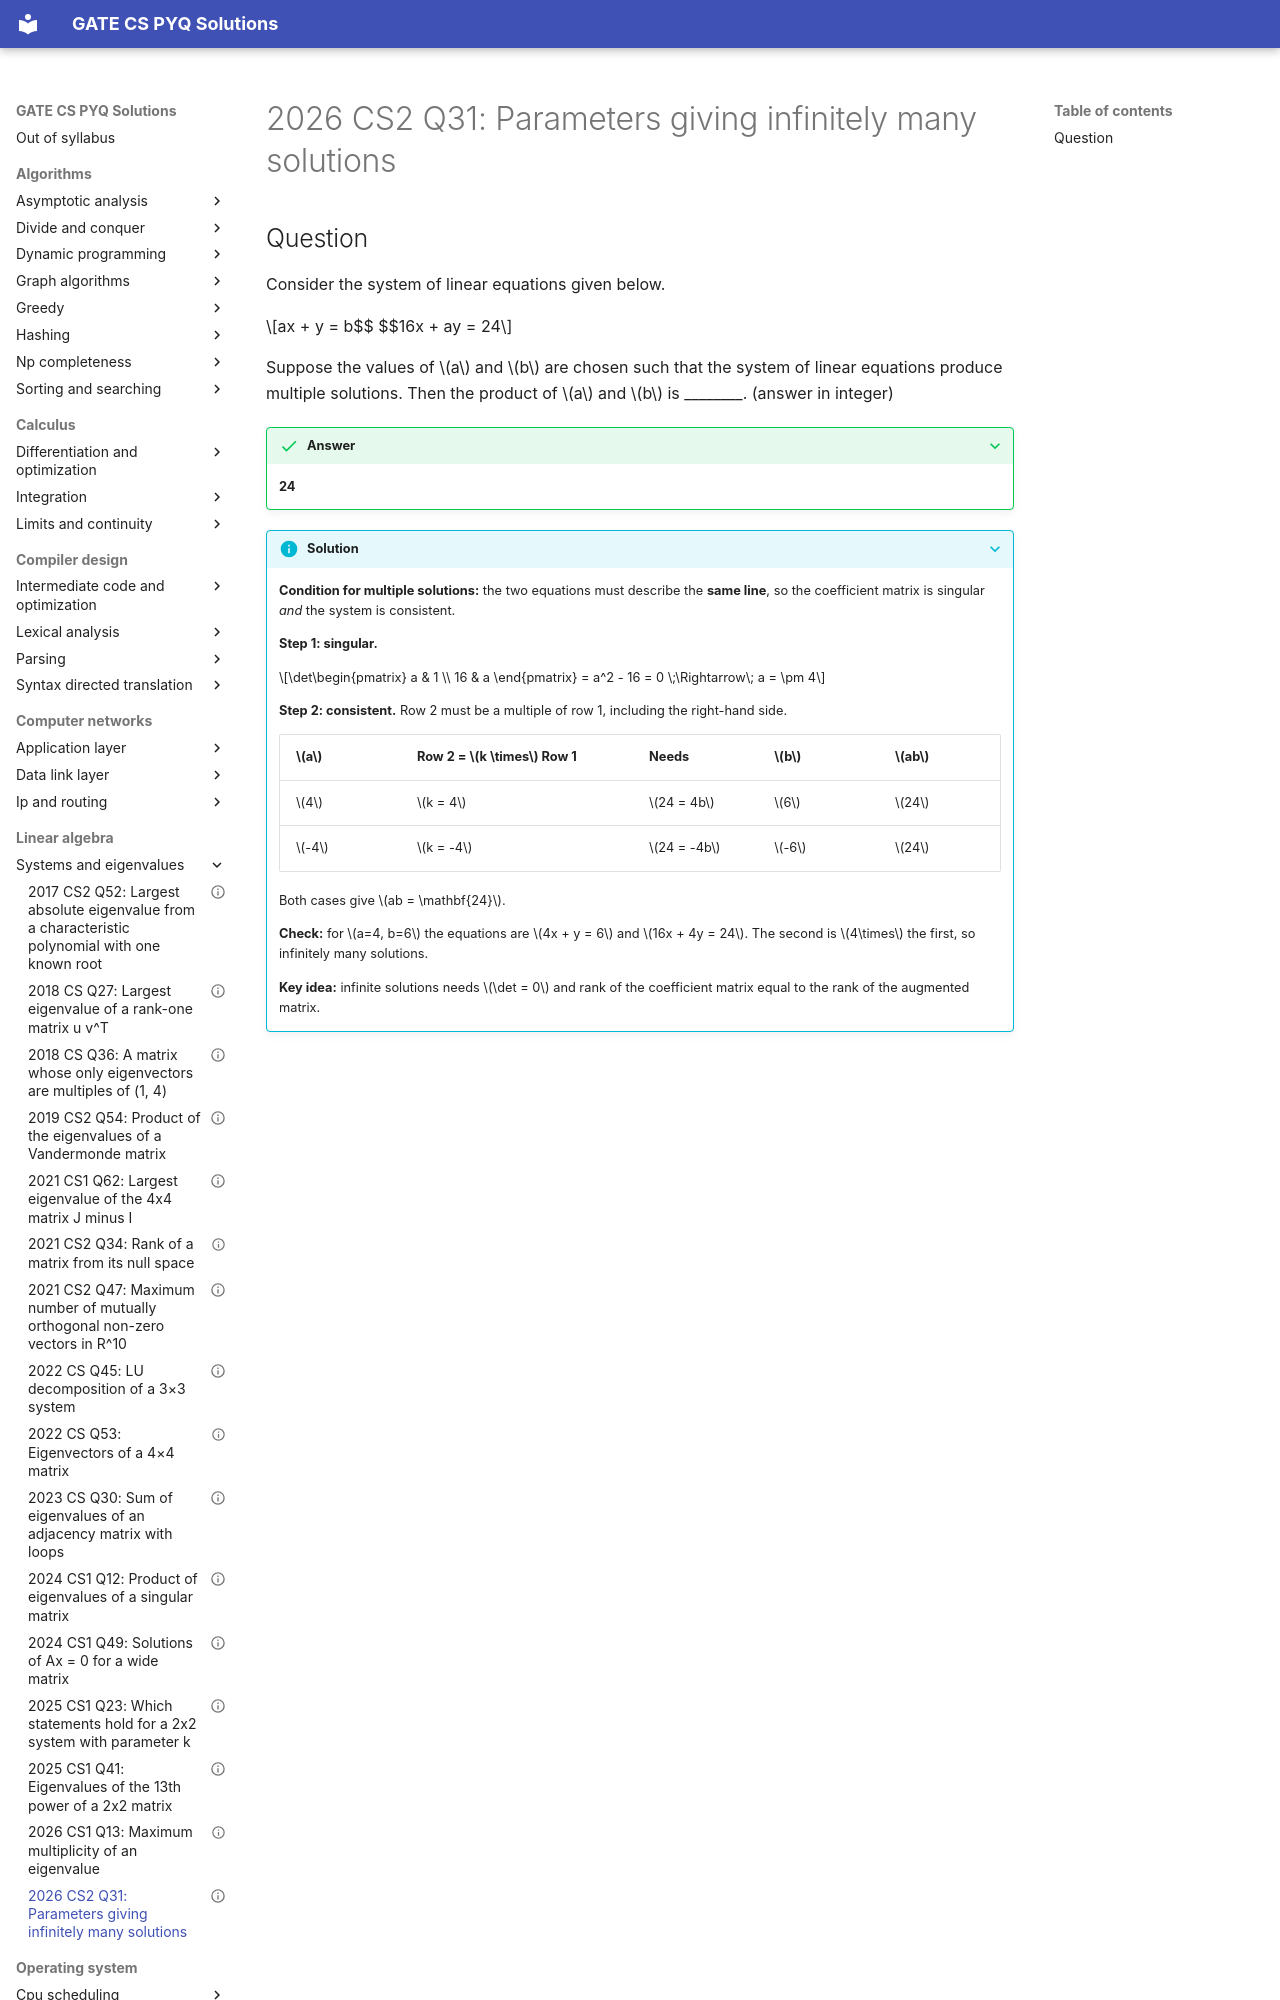

repository: saheenusman/GATE-PYQs · page: linear-algebra/systems-and-eigenvalues/2026-set2-q31/index.html · generator: mkdocs

---
title: "2026 CS2 Q31: Parameters giving infinitely many solutions"
year: 2026
set: 2
paper: CS2
q_no: 31
subject: linear-algebra
topic: systems-and-eigenvalues
also: []
marks: 1
type: NAT
official_answer: "24"
status: verified
---

# 2026 CS2 Q31: Parameters giving infinitely many solutions
